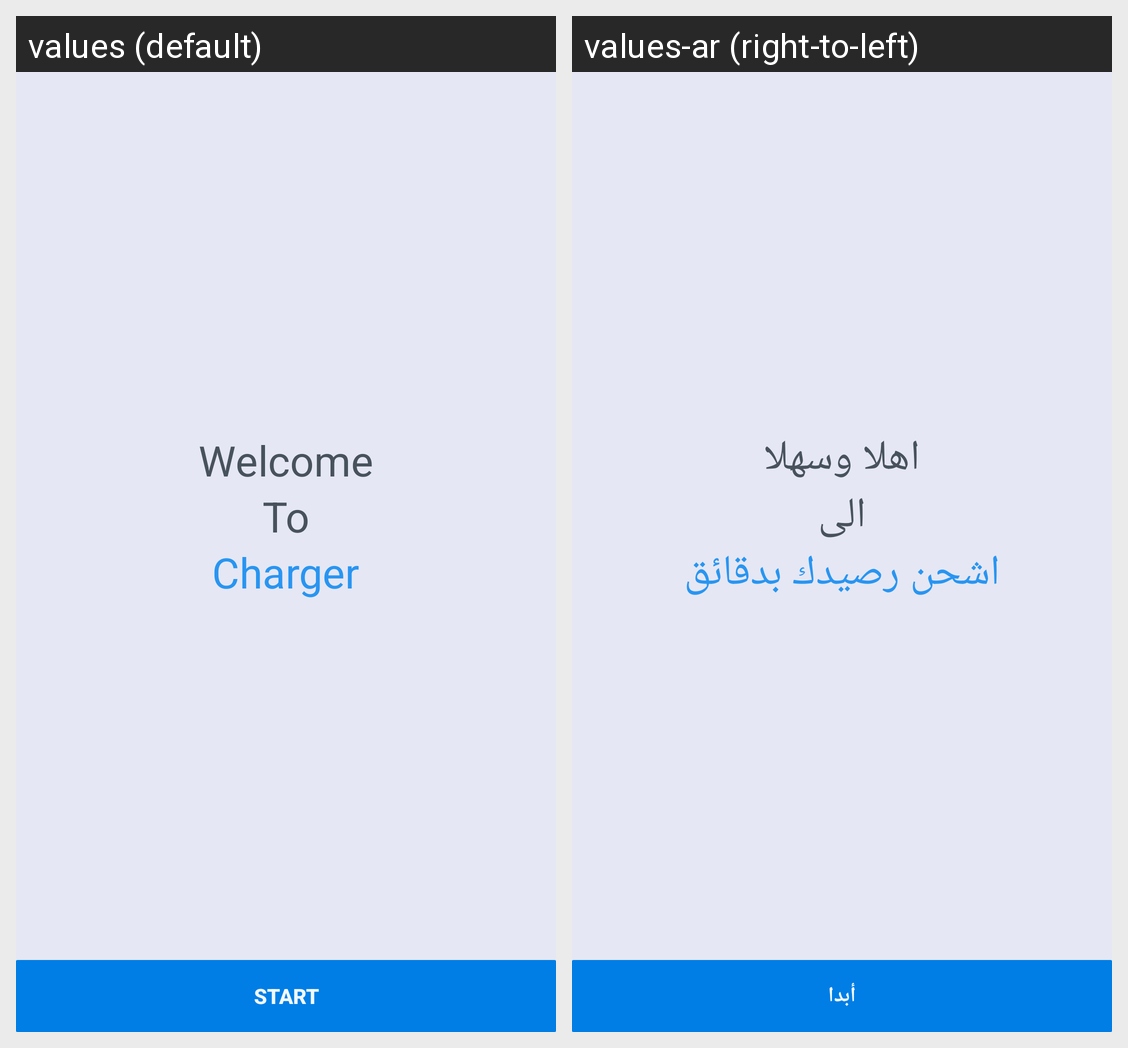

This grid shows one Android layout under two languages. Give, for every string resource on the screen, its name, the default text and each shown locale's text.
Android screen res/layout/start_1.xml rendered under 2 locales, left to right: values (default), values-ar (right-to-left). Device: Nexus 5 (rendered at 1080×1920; each locale shown at half size, 540×960, under a caption strip naming it); theme AppTheme.
Strings drawn on this screen, with the default value and each locale's value (text and hints the layout hard-codes, and strings that could not be matched under every locale, appear in the picture but are not listed):

welcome
  values: Welcome
  values-ar: اهلا وسهلا

to
  values: To
  values-ar: الى

charger
  values: Charger
  values-ar: اشحن رصيدك بدقائق

start
  values: Start
  values-ar: أبدا
